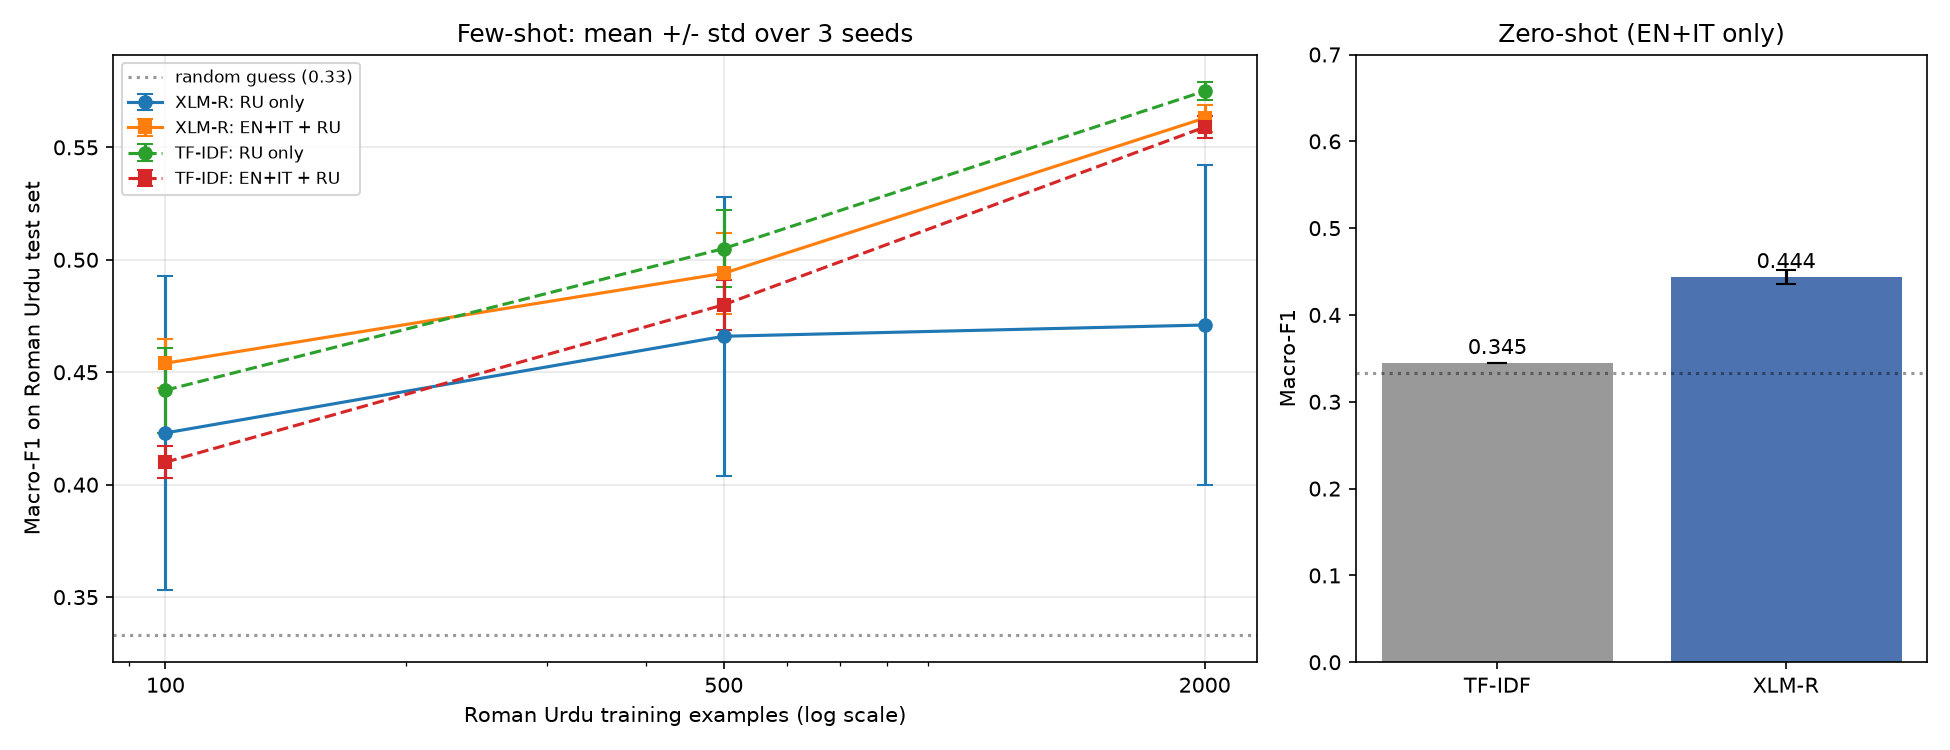

The table this chart was drawn from, first rows:
condition, ru_n, tfidf_mean, tfidf_std, xlmr_mean, xlmr_std, xlmr_minus_tfidf
zero-shot EN+IT, 0, 0.345, 0.0, 0.444, 0.008, 0.099
EN+IT + RU, 100, 0.41, 0.007, 0.454, 0.011, 0.044
EN+IT shuffled labels + RU, 100, 0.371, 0.017, 0.249, 0.045, -0.122
RU only, 100, 0.442, 0.019, 0.423, 0.07, -0.019
EN+IT + RU, 500, 0.48, 0.011, 0.494, 0.018, 0.014
EN+IT shuffled labels + RU, 500, 0.46, 0.006, 0.203, 0.001, -0.257
RU only, 500, 0.505, 0.017, 0.466, 0.062, -0.039
EN+IT + RU, 2000, 0.559, 0.005, 0.563, 0.006, 0.004
EN+IT shuffled labels + RU, 2000, 0.551, 0.002, 0.435, 0.034, -0.116
RU only, 2000, 0.575, 0.004, 0.471, 0.071, -0.104
RU only, 15700, 0.653, 0.0, 0.655, 0.004, 0.002
